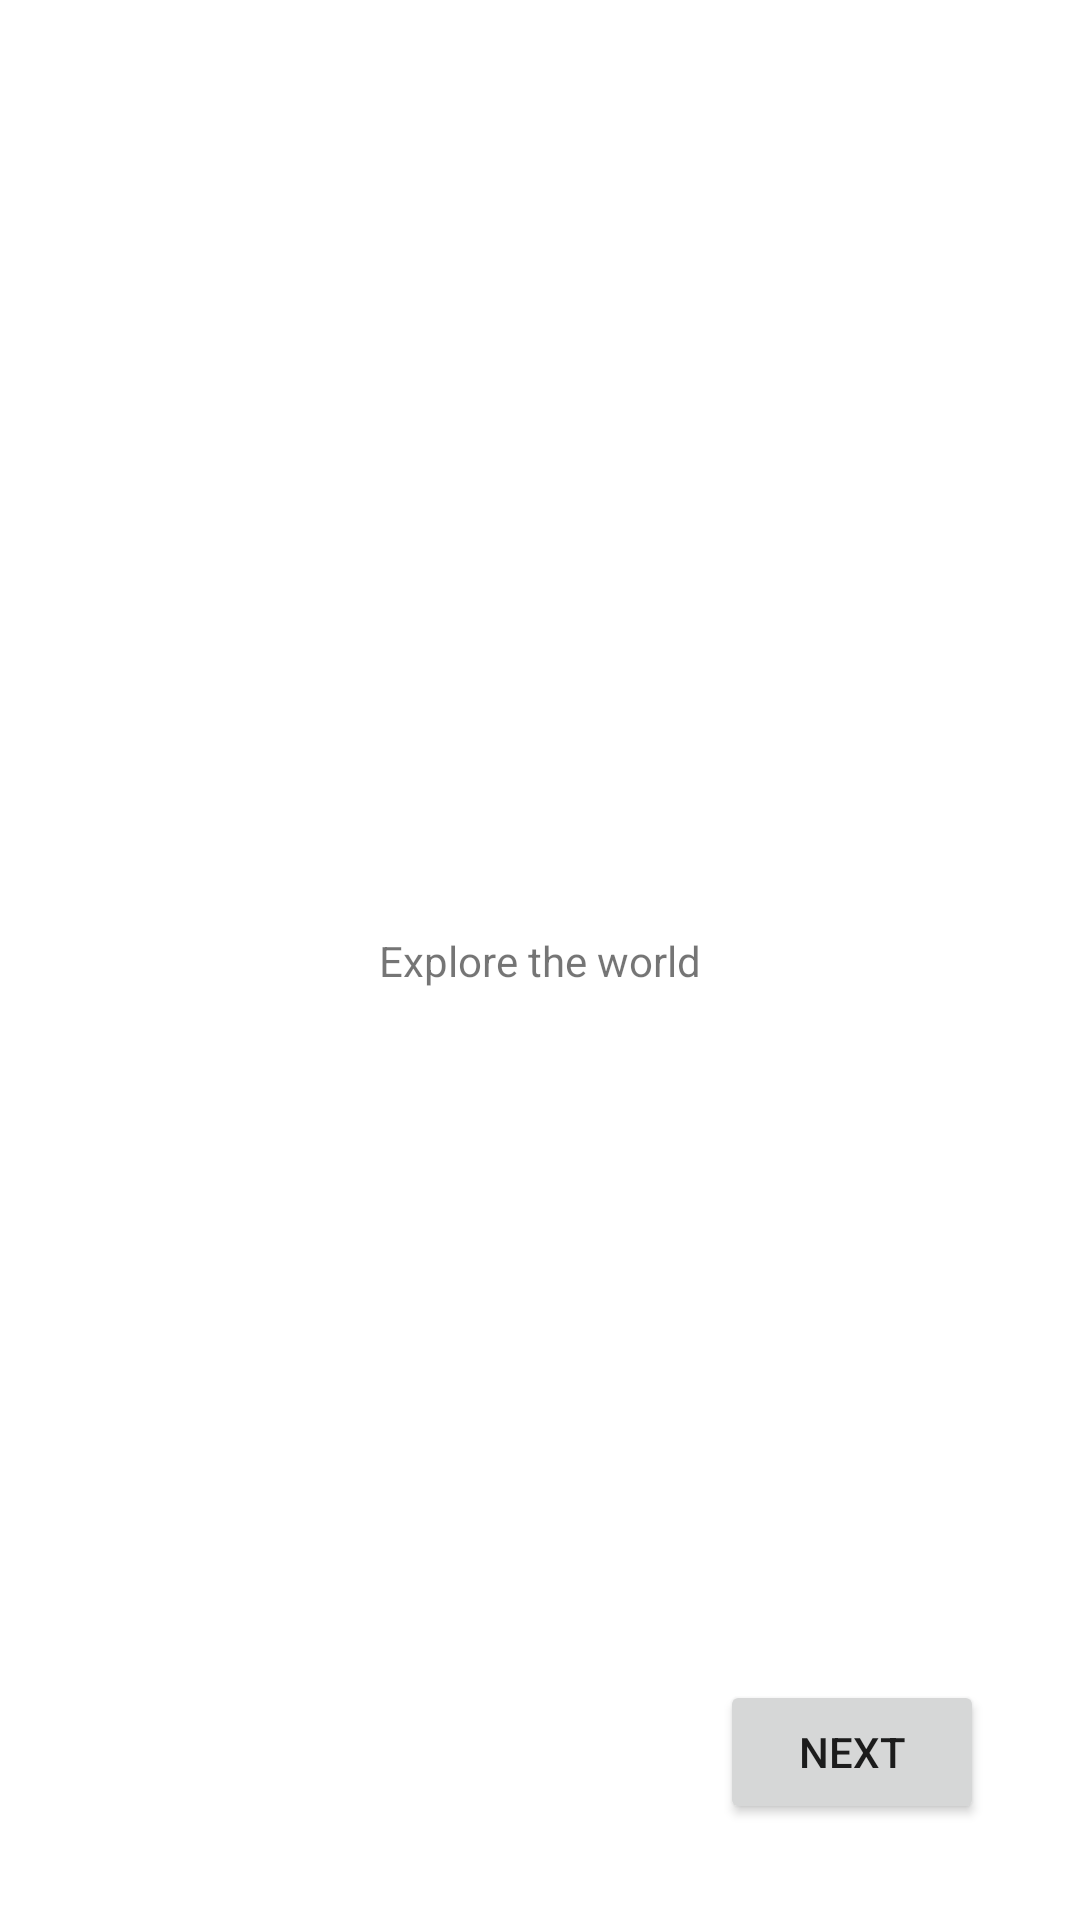

The Android layout XML behind this screen, and the referenced resources:
<!-- AndroidManifest.xml: application theme Theme.WorldExplorer -->
<!-- res/layout/activity_main.xml -->
<?xml version="1.0" encoding="utf-8"?>
<androidx.constraintlayout.widget.ConstraintLayout xmlns:android="http://schemas.android.com/apk/res/android"
  xmlns:app="http://schemas.android.com/apk/res-auto"
  xmlns:tools="http://schemas.android.com/tools"
  android:layout_width="match_parent"
  android:layout_height="match_parent"
  tools:context=".MainActivity">

  <TextView
    android:layout_width="wrap_content"
    android:layout_height="wrap_content"
    android:text="@string/intro"
    app:layout_constraintBottom_toBottomOf="parent"
    app:layout_constraintEnd_toEndOf="parent"
    app:layout_constraintStart_toStartOf="parent"
    app:layout_constraintTop_toTopOf="parent" />

  <Button
    android:id="@+id/button_next_climate"
    android:layout_width="wrap_content"
    android:layout_height="wrap_content"
    android:layout_marginEnd="32dp"
    android:layout_marginBottom="32dp"
    android:text="@string/next"
    app:layout_constraintBottom_toBottomOf="parent"
    app:layout_constraintEnd_toEndOf="parent" />

</androidx.constraintlayout.widget.ConstraintLayout>
<!-- resources referenced by this layout -->
<resources>
  <string name="intro">Explore the world</string>
  <string name="next">Next</string>
  <style name="Theme.WorldExplorer" parent="Theme.MaterialComponents.DayNight.DarkActionBar">
      
      <item name="colorPrimary">@color/purple_500</item>
      <item name="colorPrimaryVariant">@color/purple_700</item>
      <item name="colorOnPrimary">@color/white</item>
      
      <item name="colorSecondary">@color/teal_200</item>
      <item name="colorSecondaryVariant">@color/teal_700</item>
      <item name="colorOnSecondary">@color/black</item>
      
      <item name="android:statusBarColor">?attr/colorPrimaryVariant</item>
      
    </style>
  <!-- not gathered from this repository: default colours our renderer supplied (Android Studio template values) -->
  <color name="purple_500">#FF6200EE</color>
  <color name="purple_700">#FF3700B3</color>
  <color name="teal_200">#FF03DAC5</color>
  <color name="teal_700">#FF018786</color>
  <color name="black">#FF000000</color>
  <color name="white">#FFFFFFFF</color>
</resources>
